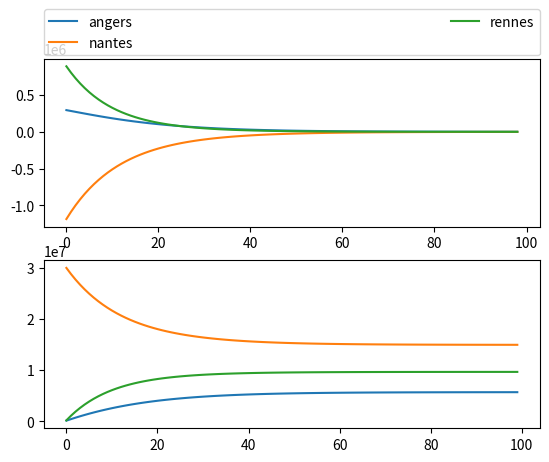

Recreate this plot in Python.
import numpy as np
import matplotlib.pyplot as plt

voy = np.matrix('0.94 0.01 0.02; 0.02 0.96 0.05; 0.04 0.03 0.93')
cities = np.matrix('150000 ; 30000000; 210000')

angers = []
nantes = []
rennes = []

#populate the list with population each year
def populationAtN(n, voy, cities):
	for i in range(n):
		angers.append(cities.tolist()[0][0])
		nantes.append(cities.tolist()[1][0])
		rennes.append(cities.tolist()[2][0])
		cities = voy.dot(cities)

#output a list of the difference between the year (n+1) - n
def generationDifferenceList(l):
	ll = []
	for i in range(1, len(l)):
		ll.append(l[i] - l[i-1])
	return ll

			

#Ploting
populationAtN(100, voy, cities)
plt.subplot(211)
plt.plot(generationDifferenceList(angers), label="angers")
plt.plot(generationDifferenceList(nantes), label="nantes")
plt.plot(generationDifferenceList(rennes), label="rennes")
plt.legend(bbox_to_anchor=(0., 1.02, 1., .102), loc=3,
           ncol=2, mode="expand", borderaxespad=0.)

plt.subplot(212)
plt.plot(angers, label="angers")
plt.plot(nantes, label="nantes")
plt.plot(rennes, label="rennes")
plt.show()


